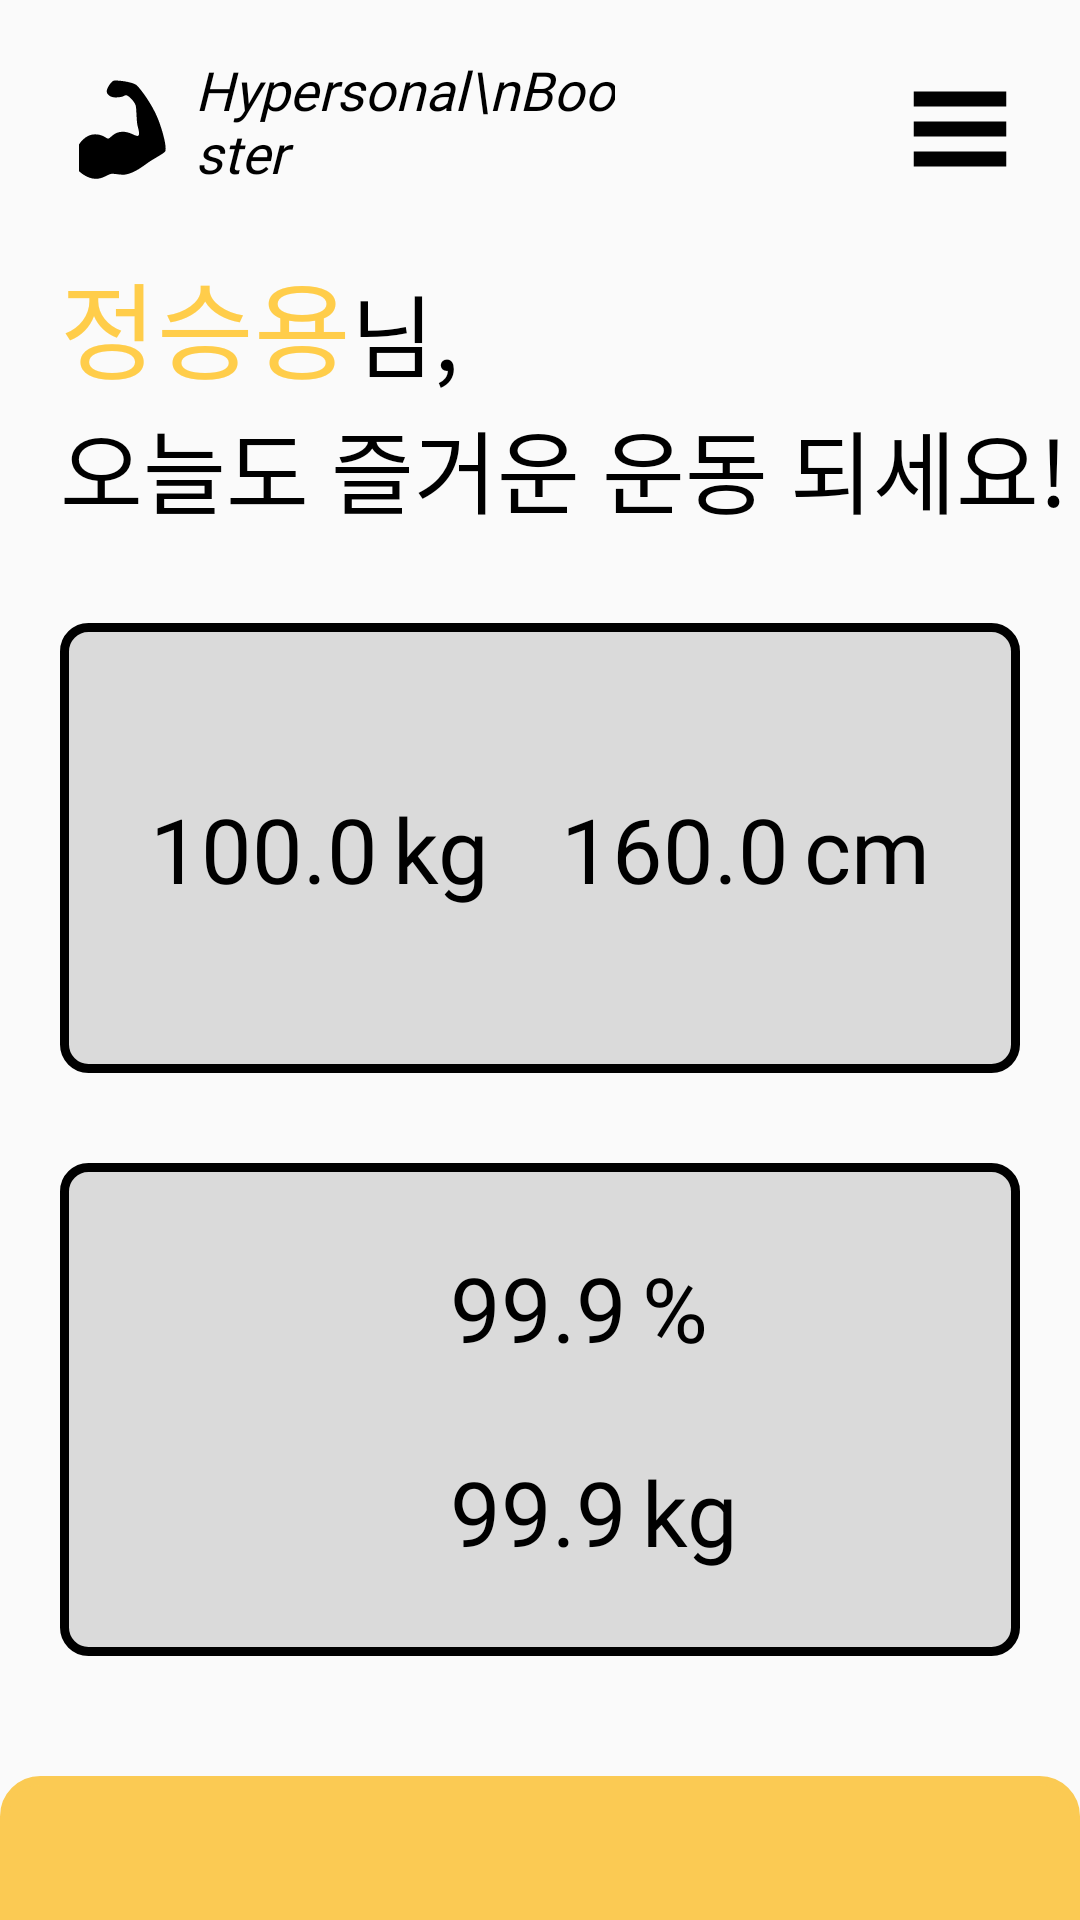

Reconstruct the res/layout file that produces this screen, plus the resources it refers to.
<!-- AndroidManifest.xml: application theme Theme.HyperBooster -->
<!-- res/layout/fragment_main.xml -->
<?xml version="1.0" encoding="utf-8"?>
<androidx.constraintlayout.widget.ConstraintLayout xmlns:android="http://schemas.android.com/apk/res/android"
    xmlns:app="http://schemas.android.com/apk/res-auto"
    xmlns:tools="http://schemas.android.com/tools"
    android:layout_width="match_parent"
    android:layout_height="match_parent"
    tools:context=".MainActivity">

    <ImageView
        android:id="@+id/icon_main"
        android:layout_width="40dp"
        android:layout_height="40dp"
        android:src="@drawable/icon_main"
        app:layout_constraintBottom_toTopOf="@+id/guideline_top"
        app:layout_constraintStart_toStartOf="@+id/guideline_start" />


    <TextView
        android:layout_width="140dp"
        android:layout_height="wrap_content"
        android:fontFamily="@font/font_bold"
        android:text="Hypersonal\nBooster"
        android:textSize="18sp"
        android:textColor="@color/black"
        android:textStyle="italic"
        app:layout_constraintBottom_toTopOf="@+id/guideline_top"
        android:layout_marginStart="5dp"
        app:layout_constraintStart_toEndOf="@+id/icon_main" />

    <Button
        android:id="@+id/plus_menu"
        android:layout_width="40dp"
        android:layout_height="40dp"
        android:background="@drawable/icon_list"
        app:layout_constraintBottom_toTopOf="@+id/guideline_top"
        app:layout_constraintEnd_toStartOf="@+id/guideline_end" />

    <androidx.constraintlayout.widget.ConstraintLayout
        android:id="@+id/health_info"
        android:layout_width="0dp"
        android:layout_height="150dp"
        android:layout_marginTop="30dp"
        android:background="@drawable/back_fragment"
        app:layout_constraintEnd_toStartOf="@+id/guideline_end"
        app:layout_constraintHorizontal_bias="0.0"
        app:layout_constraintStart_toStartOf="@+id/guideline_start"
        app:layout_constraintTop_toBottomOf="@+id/welcome_message">

        <TextView
            android:id="@+id/weight_display"
            android:layout_width="wrap_content"
            android:layout_height="wrap_content"
            android:layout_marginStart="30dp"
            android:fontFamily="@font/font_medium"
            android:text="100.0"
            android:textColor="@color/black"
            android:textSize="30sp"
            app:layout_constraintBottom_toBottomOf="parent"
            app:layout_constraintStart_toStartOf="parent"
            app:layout_constraintTop_toTopOf="parent" />

        <TextView
            android:id="@+id/kg"
            android:layout_width="wrap_content"
            android:layout_height="wrap_content"
            android:fontFamily="@font/font_medium"
            android:text="kg"
            android:textColor="@color/black"
            android:textSize="30sp"
            app:layout_constraintBaseline_toBaselineOf="@+id/weight_display"
            app:layout_constraintStart_toEndOf="@+id/weight_display"
            android:layout_marginStart="5dp"/>

        <TextView
            android:id="@+id/height_display"
            android:layout_width="wrap_content"
            android:layout_height="wrap_content"
            android:fontFamily="@font/font_medium"
            android:text="160.0"
            android:textColor="@color/black"
            android:textSize="30sp"
            app:layout_constraintBottom_toBottomOf="@+id/weight_display"
            app:layout_constraintEnd_toStartOf="@+id/cm"
            app:layout_constraintTop_toTopOf="@+id/weight_display"
            android:layout_marginEnd="5dp"/>

        <TextView
            android:id="@+id/cm"
            android:layout_width="wrap_content"
            android:layout_height="wrap_content"
            android:fontFamily="@font/font_medium"
            android:text="cm"
            android:textColor="@color/black"
            android:textSize="30sp"
            app:layout_constraintBaseline_toBaselineOf="@+id/height_display"
            app:layout_constraintEnd_toEndOf="parent"
            android:layout_marginEnd="30dp"/>

    </androidx.constraintlayout.widget.ConstraintLayout>

    <androidx.constraintlayout.widget.ConstraintLayout
        android:id="@+id/supply_info"
        android:layout_width="0dp"
        android:layout_height="0dp"
        android:layout_marginTop="30dp"
        android:background="@drawable/back_fragment"
        app:layout_constraintBottom_toTopOf="@+id/guideline_bottom"
        app:layout_constraintEnd_toStartOf="@+id/guideline_end"
        app:layout_constraintHorizontal_bias="0.0"
        app:layout_constraintStart_toStartOf="@+id/guideline_start"
        app:layout_constraintTop_toBottomOf="@+id/health_info">


        <TextView
            android:id="@+id/display_fat"
            android:layout_width="wrap_content"
            android:layout_height="wrap_content"
            android:fontFamily="@font/font_medium"
            android:gravity="center"
            android:text="99.9"
            android:textColor="@color/black"
            android:textSize="30sp"
            app:layout_constraintBottom_toTopOf="@+id/display_muscle"
            app:layout_constraintStart_toStartOf="parent"
            app:layout_constraintTop_toTopOf="parent"
            android:layout_marginStart="130dp" />

        <TextView
            android:id="@+id/textView6"
            android:layout_width="40dp"
            android:layout_height="wrap_content"
            android:fontFamily="@font/font_medium"
            android:text="%"
            android:textColor="@color/black"
            android:textSize="30dp"
            app:layout_constraintBaseline_toBaselineOf="@+id/display_fat"
            app:layout_constraintStart_toEndOf="@+id/display_fat"
            android:layout_marginStart="5dp"/>

        <TextView
            android:id="@+id/display_muscle"
            android:layout_width="wrap_content"
            android:layout_height="wrap_content"
            android:fontFamily="@font/font_medium"
            android:gravity="center"
            android:text="99.9"
            android:textColor="@color/black"
            android:textSize="30sp"
            app:layout_constraintBottom_toBottomOf="parent"
            app:layout_constraintStart_toStartOf="parent"
            app:layout_constraintTop_toBottomOf="@+id/display_fat"
            android:layout_marginStart="130dp"/>

        <TextView
            android:id="@+id/textView5"
            android:layout_width="40dp"
            android:layout_height="wrap_content"
            android:fontFamily="@font/font_medium"
            android:text="kg"
            android:textColor="@color/black"
            android:textSize="30dp"
            app:layout_constraintBaseline_toBaselineOf="@+id/display_muscle"
            app:layout_constraintStart_toEndOf="@+id/display_muscle"
            android:layout_marginStart="5dp" />

    </androidx.constraintlayout.widget.ConstraintLayout>

    <TextView
        android:id="@+id/user_name"
        android:layout_width="wrap_content"
        android:layout_height="wrap_content"
        android:layout_marginTop="20dp"
        android:fontFamily="@font/font_bold"
        android:text="정승용"
        android:textColor="@color/sub_color_dark"
        android:textSize="35sp"
        app:layout_constraintStart_toEndOf="@id/guideline_start"
        app:layout_constraintTop_toTopOf="@+id/guideline_top" />


    <TextView
        android:layout_width="wrap_content"
        android:layout_height="wrap_content"
        android:fontFamily="@font/font_medium"
        android:text="님,"
        android:textColor="@color/black"
        android:textSize="30sp"
        app:layout_constraintBaseline_toBaselineOf="@+id/user_name"
        app:layout_constraintStart_toEndOf="@+id/user_name" />

    <TextView
        android:id="@+id/welcome_message"
        android:layout_width="wrap_content"
        android:layout_height="wrap_content"
        android:fontFamily="@font/font_medium"
        android:textColor="@color/black"
        android:text="오늘도 즐거운 운동 되세요!"
        android:textSize="30sp"
        app:layout_constraintStart_toStartOf="@+id/guideline_start"
        app:layout_constraintTop_toBottomOf="@+id/user_name" />

    
    <androidx.constraintlayout.widget.Guideline
        android:id="@+id/guideline_top"
        android:layout_width="wrap_content"
        android:layout_height="wrap_content"
        android:orientation="horizontal"
        app:layout_constraintGuide_begin="63dp" />

    <androidx.constraintlayout.widget.Guideline
        android:id="@+id/guideline_bottom"
        android:layout_width="wrap_content"
        android:layout_height="wrap_content"
        android:orientation="horizontal"
        app:layout_constraintGuide_end="88dp" />

    <androidx.constraintlayout.widget.Guideline
        android:id="@+id/guideline_bottombar_top"
        android:layout_width="wrap_content"
        android:layout_height="wrap_content"
        android:orientation="horizontal"
        app:layout_constraintGuide_end="78dp" />

    <androidx.constraintlayout.widget.Guideline
        android:id="@+id/guideline_start"
        android:layout_width="wrap_content"
        android:layout_height="wrap_content"
        android:orientation="vertical"
        app:layout_constraintGuide_begin="20dp" />

    <androidx.constraintlayout.widget.Guideline
        android:id="@+id/guideline_end"
        android:layout_width="wrap_content"
        android:layout_height="wrap_content"
        android:orientation="vertical"
        app:layout_constraintGuide_end="20dp" />

    <androidx.constraintlayout.widget.Guideline
        android:id="@+id/guideline_bottombar"
        android:layout_width="wrap_content"
        android:layout_height="wrap_content"
        android:orientation="horizontal"
        app:layout_constraintGuide_end="48dp" />

    <ImageView
        android:layout_width="0dp"
        android:layout_height="0dp"
        android:src="@drawable/back_bottom"
        app:layout_constraintBottom_toBottomOf="parent"
        app:layout_constraintEnd_toEndOf="parent"
        app:layout_constraintStart_toStartOf="parent"
        app:layout_constraintTop_toTopOf="@+id/guideline_bottombar" />

</androidx.constraintlayout.widget.ConstraintLayout>
<!-- resources referenced by this layout -->
<resources>
  <color name="black">#FF000000</color>
  <color name="sub_color_dark">#FFCD4A</color>
  <!-- drawable back_bottom (drawable) -->
  <?xml version="1.0" encoding="utf-8"?>
  <shape xmlns:android="http://schemas.android.com/apk/res/android">
      <solid android:color="@color/main_color"/>
      <corners
          android:topLeftRadius="12sp"
          android:topRightRadius="12sp"/>
      <stroke
          android:width="3sp"
          android:color="@color/main_color" />
  </shape>
  <!-- drawable back_fragment (drawable) -->
  <?xml version="1.0" encoding="utf-8"?>
  <shape xmlns:android="http://schemas.android.com/apk/res/android" >
      <solid android:color="#DADADA"/>
      <corners
          android:radius="8sp"/>
      <stroke
          android:width="3sp"
          android:color="#000000" />
  </shape>
  <!-- drawable icon_list (drawable) -->
  <vector xmlns:android="http://schemas.android.com/apk/res/android"
      android:width="96dp"
      android:height="96dp"
      android:viewportWidth="96"
      android:viewportHeight="96">
    <group>
      <clip-path
          android:pathData="M0,0h96v96h-96z"/>
      <path
          android:fillColor="#FF000000"
          android:pathData="M11,30 L48,30 85,30 85,18 11,18Z"/>
      <path
          android:fillColor="#FF000000"
          android:pathData="M11,54 L48,54 85,54 85,42 11,42Z"/>
      <path
          android:fillColor="#FF000000"
          android:pathData="M11,78 L48,78 85,78 85,66 11,66Z"/>
    </group>
  </vector>
  <!-- drawable icon_main (drawable) -->
  <vector xmlns:android="http://schemas.android.com/apk/res/android"
      android:width="298dp"
      android:height="298dp"
      android:viewportWidth="298"
      android:viewportHeight="298">
    <group>
      <clip-path
          android:pathData="M0,0h298v298h-298z"/>
      <path
          android:fillColor="#FF000000"
          android:pathData="M133.48,28.96C128.73,29.46 111.75,50.94 116.93,60 124.35,72.95 140.93,71.05 150.77,69.5 160.61,67.95 161.6,62.73 167.81,66.4 174.02,70.06 187.8,83.32 188.83,94.71 189.85,106.1 190.32,131.4 192.46,140.21 194.6,149.03 198.67,162.6 194.57,165.55 189.11,169.36 175.6,155.8 155.61,155.8 133.88,155.8 124.57,172.81 120.07,172.81 113.86,172.81 107.65,162.22 86.54,162.22 61.71,162.22 47.12,187.62 47.12,187.62L47.12,253.58C47.12,253.58 65.99,272.79 89.28,272.79 105.67,272.79 119.45,261.53 127.3,260.38 135.16,259.23 151.58,263.95 162.38,262.15 187.21,257.99 208.94,238.87 222.35,230.05 235.76,221.23 256.09,210.56 260.75,205.4 265.41,200.25 259.73,168.15 245.23,128.82 230.73,89.49 197.11,44.48 188.33,38.8 179.54,33.12 148.47,27.41 133.48,28.96Z"/>
    </group>
  </vector>
  <style name="Theme.HyperBooster" parent="Theme.AppCompat.Light.NoActionBar">
          
          <item name="colorPrimary">@color/purple_500</item>
          <item name="colorPrimaryVariant">@color/purple_700</item>
          <item name="colorOnPrimary">@color/white</item>
          
          <item name="colorSecondary">@color/teal_200</item>
          <item name="colorSecondaryVariant">@color/teal_700</item>
          <item name="colorOnSecondary">@color/black</item>
          
          <item name="android:statusBarColor" tools:targetApi="l">@color/black</item>
          
          <item name="android:windowActivityTransitions">true</item>
      </style>
  <color name="main_color">#FBCA53</color>
  <color name="purple_500">#FF6200EE</color>
  <color name="purple_700">#FF3700B3</color>
  <color name="white">#FFFFFFFF</color>
  <color name="teal_200">#FF03DAC5</color>
  <color name="teal_700">#FF018786</color>
</resources>
